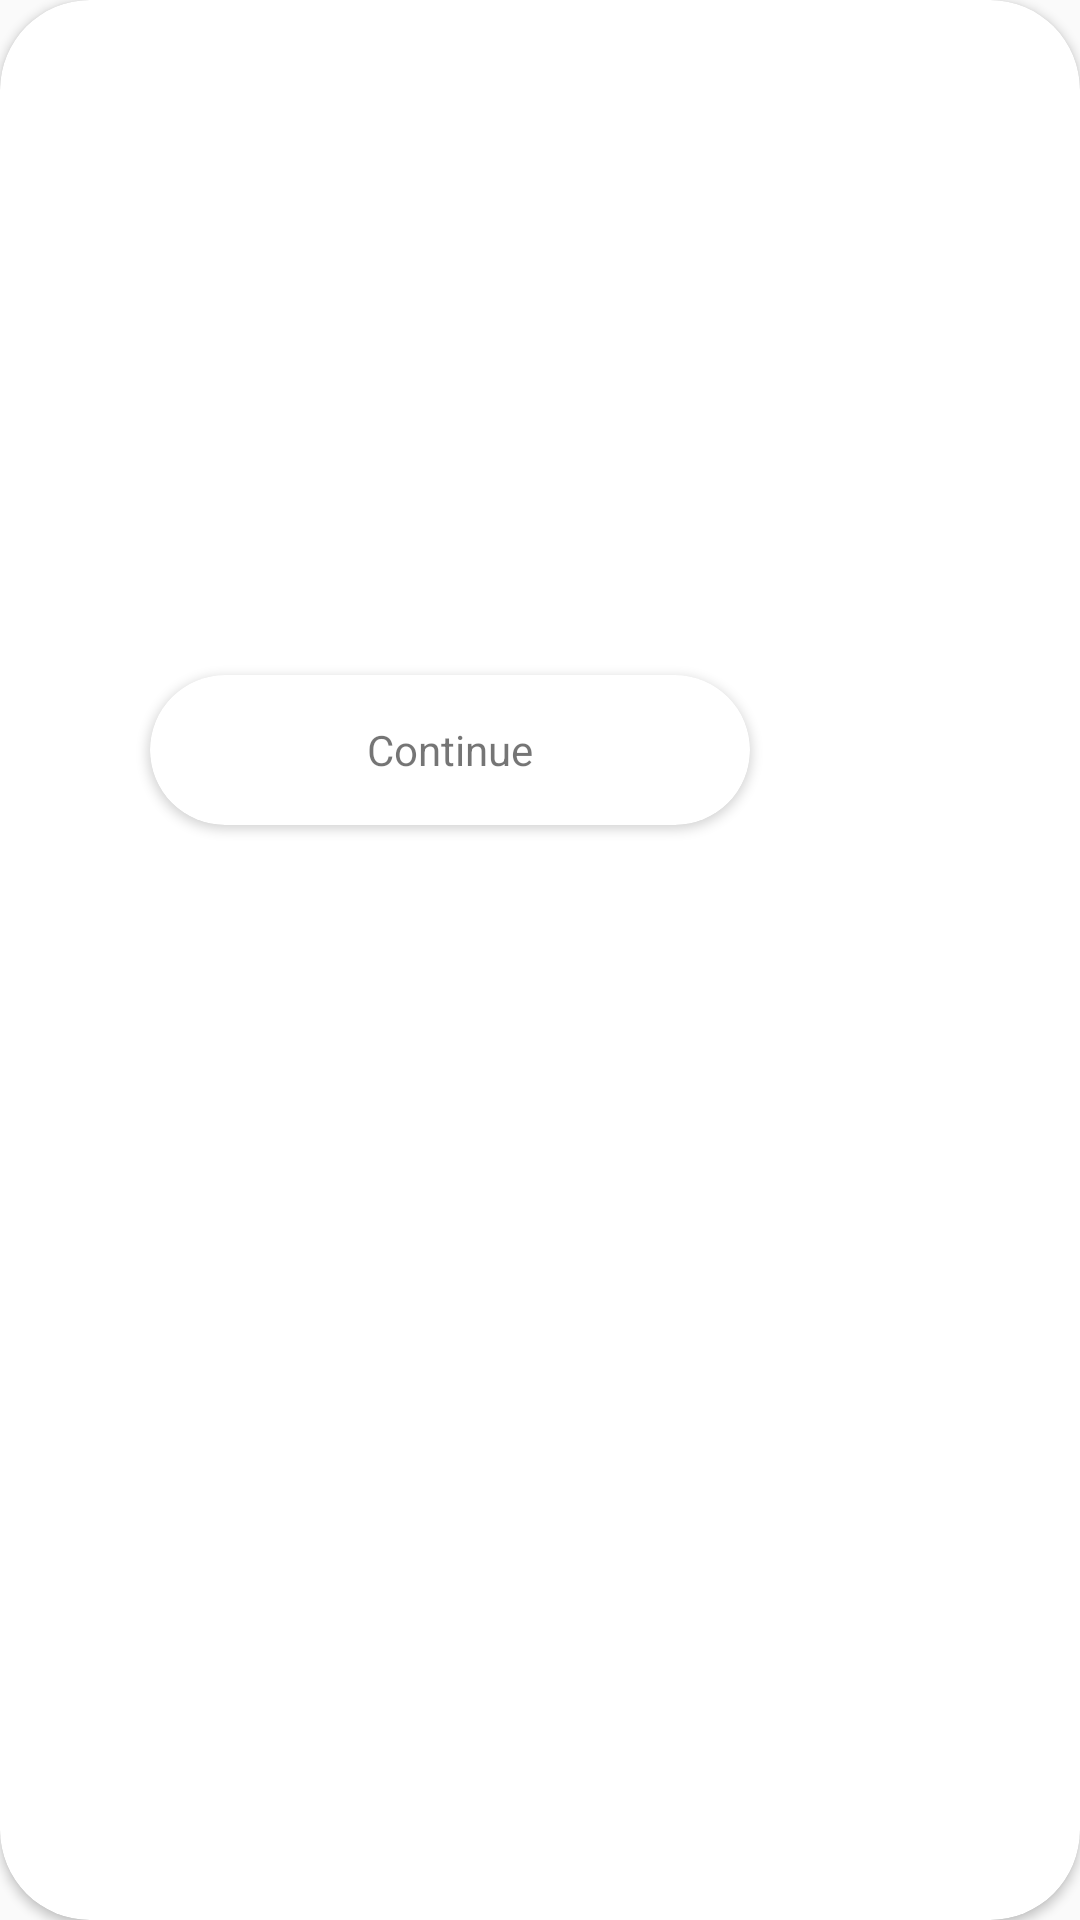

Here is an Android app screen rendered from its layout file. Give the layout XML and the strings, colors and styles it references.
<!-- AndroidManifest.xml: application theme AppTheme -->
<!-- res/layout/dialog_simple.xml -->
<?xml version="1.0" encoding="utf-8"?>
<android.support.v7.widget.CardView
        xmlns:android="http://schemas.android.com/apk/res/android"
        xmlns:app="http://schemas.android.com/apk/res-auto"
        android:layout_width="wrap_content"
        android:layout_height="wrap_content"
        app:cardCornerRadius="30dp">
    <RelativeLayout
            xmlns:android="http://schemas.android.com/apk/res/android"
            android:layout_centerInParent="true"
            android:layout_width="300dp"
            android:layout_height="300dp">

        <android.support.v7.widget.AppCompatImageView
                android:id="@+id/iv_img"
                android:layout_width="match_parent"
                android:layout_height="200dp"
                android:background="@mipmap/ic_launcher"/>

        <android.support.v7.widget.AppCompatTextView
                android:id="@+id/tv_content"
                android:layout_width="200dp"
                android:layout_height="wrap_content"
                android:textSize="12sp"
                android:textColor="#ffffff"
                android:text="default text"
                android:gravity="center"
                android:layout_centerHorizontal="true"
                android:layout_marginTop="176dp"
                android:ellipsize="end"
                android:maxLines="1"
                android:maxEms="30"/>
        <android.support.v7.widget.CardView
                android:layout_alignParentBottom="true"
                android:layout_centerHorizontal="true"
                android:layout_marginBottom="25dp"
                app:cardCornerRadius="30dp"
                android:layout_width="wrap_content"
                android:layout_height="wrap_content">
            <android.support.v7.widget.AppCompatTextView
                    android:id="@+id/bt_button"
                    android:layout_width="200dp"
                    android:layout_height="50dp"
                    android:text="@string/btn_continue"
                    android:gravity="center"
                    android:textColor="@color/color_white"
                   />
        </android.support.v7.widget.CardView>

    </RelativeLayout>
</android.support.v7.widget.CardView>
<!-- resources referenced by this layout -->
<resources>
  <string name="btn_continue">Continue</string>
  <style name="AppTheme" parent="Theme.AppCompat.Light.DarkActionBar">
          
          <item name="colorPrimary">@color/colorPrimary</item>
          <item name="colorPrimaryDark">@color/colorPrimaryDark</item>
          <item name="colorAccent">@color/colorAccent</item>
      </style>
  <!-- not gathered from this repository: default colours our renderer supplied (Android Studio template values) -->
  <color name="colorPrimary">#FF6200EE</color>
  <color name="colorPrimaryDark">#FF3700B3</color>
  <color name="colorAccent">#FF03DAC5</color>
</resources>
